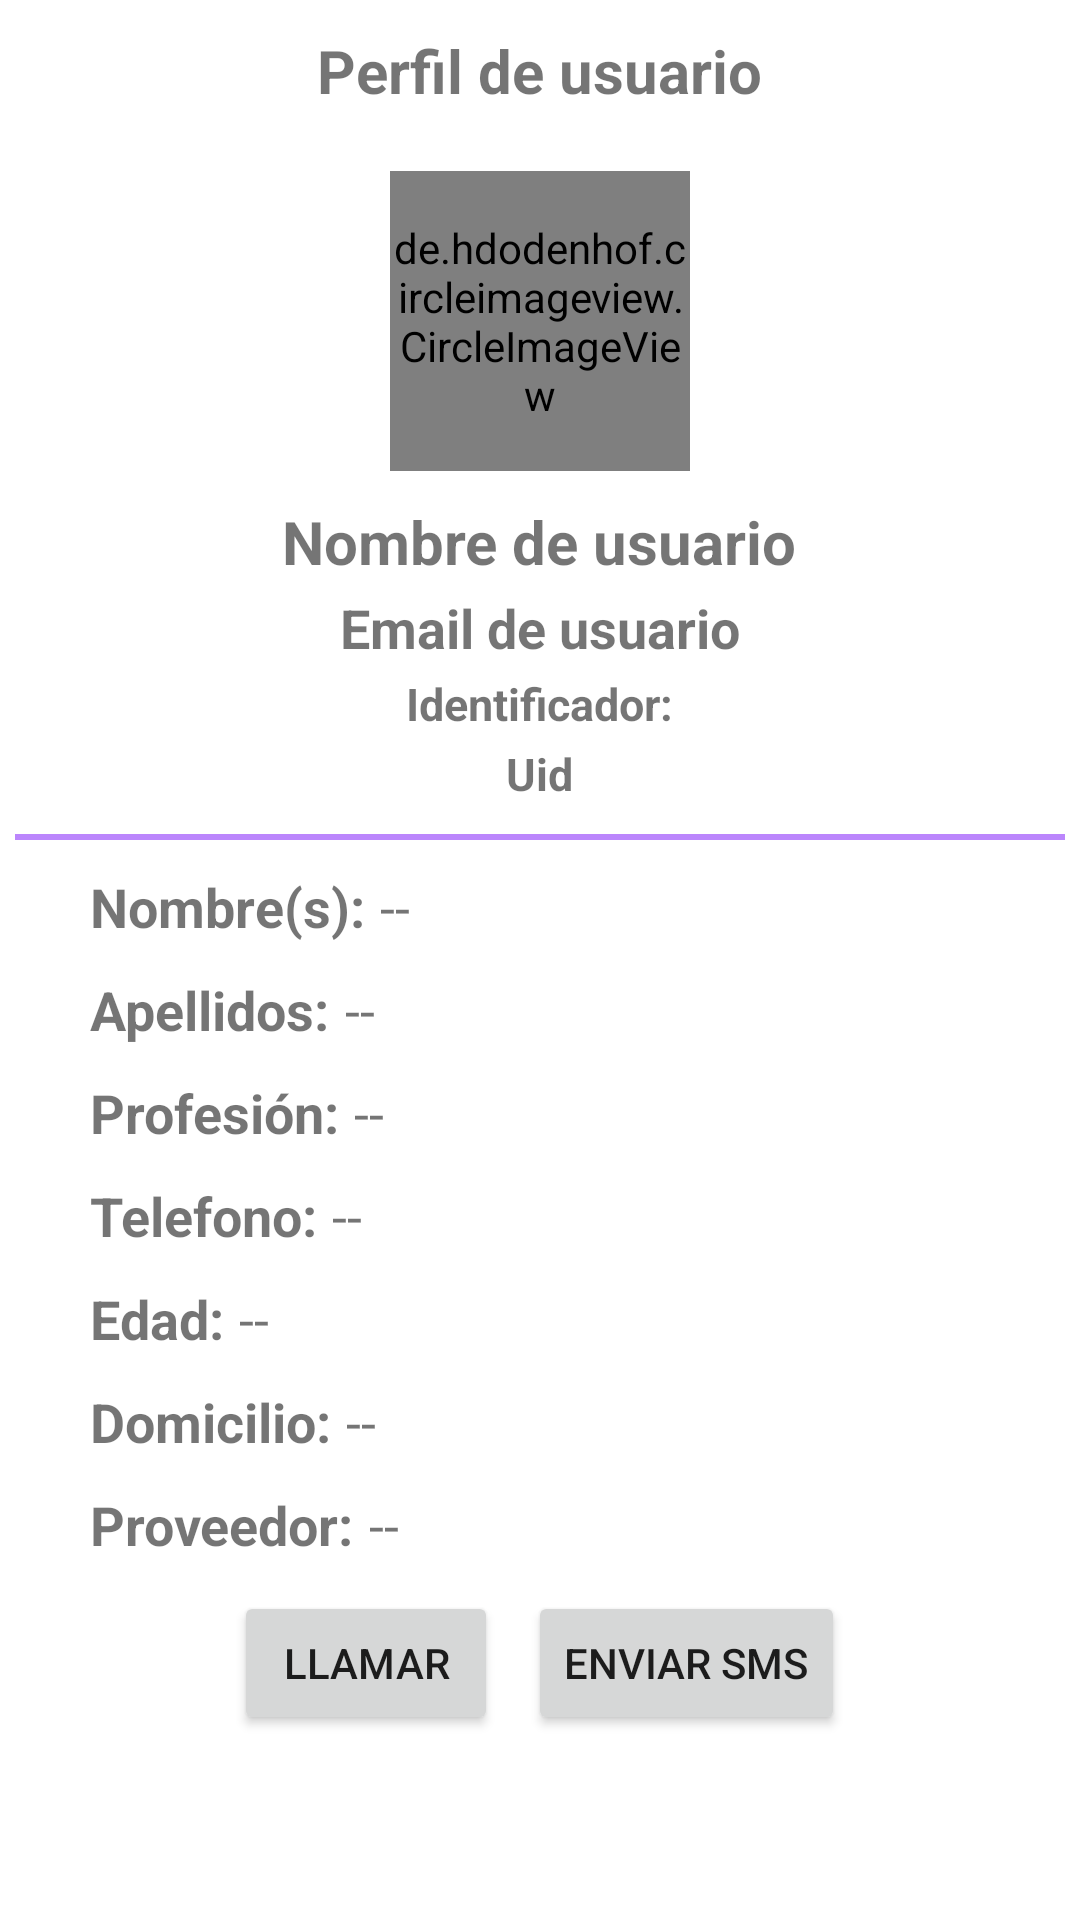

Layout XML and referenced resources for this Android screen:
<!-- AndroidManifest.xml: application theme Theme.ChatAppKotlin -->
<!-- res/layout/activity_perfil_visitado.xml -->
<?xml version="1.0" encoding="utf-8"?>
<RelativeLayout xmlns:android="http://schemas.android.com/apk/res/android"
    xmlns:app="http://schemas.android.com/apk/res-auto"
    xmlns:tools="http://schemas.android.com/tools"
    android:layout_width="match_parent"
    android:layout_height="wrap_content"
    tools:context=".Perfil.PerfilVisitado">

    <androidx.appcompat.widget.LinearLayoutCompat
        android:layout_width="match_parent"
        android:layout_height="wrap_content"
        android:gravity="center"
        android:orientation="vertical">

        <TextView
            android:id="@+id/pv_perfil_txt"
            android:layout_width="wrap_content"
            android:layout_height="wrap_content"
            android:text="@string/pv_perfil_txt"
            android:textSize="20sp"
            android:textStyle="bold"
            android:layout_marginTop="10dp"/>

        
        <de.hdodenhof.circleimageview.CircleImageView
            android:id="@+id/pv_ImagenUser"
            android:layout_width="100dp"
            android:layout_height="100dp"
            android:layout_marginTop="20dp"
            android:src="@drawable/imagen_usuario_visitado"/>

        
        <TextView
            android:id="@+id/pv_nombreU"
            android:layout_width="wrap_content"
            android:layout_height="wrap_content"
            android:text="@string/pv_nombreU"
            android:layout_marginTop="10dp"
            android:textStyle="bold"
            android:textSize="20sp"/>

        <TextView
            android:id="@+id/pv_emailU"
            android:layout_width="wrap_content"
            android:layout_height="wrap_content"
            android:text="@string/pv_emailU"
            android:layout_marginTop="3dp"
            android:textStyle="bold"
            android:textSize="18sp"/>

        <TextView
            android:id="@+id/pv_uid_txt"
            android:layout_width="wrap_content"
            android:layout_height="wrap_content"
            android:text="@string/pv_uid_txt"
            android:layout_marginTop="3dp"
            android:textStyle="bold"
            android:textSize="15sp"/>

        <TextView
            android:id="@+id/pv_uid"
            android:layout_width="wrap_content"
            android:layout_height="wrap_content"
            android:text="@string/pv_uid"
            android:layout_marginTop="3dp"
            android:textStyle="bold"
            android:textSize="15sp"/>
        
        <View
            android:layout_width="350dp"
            android:layout_height="2dp"
            android:background="@color/purple"
            android:layout_marginTop="10dp"/>

        
        <androidx.appcompat.widget.LinearLayoutCompat
            android:layout_width="match_parent"
            android:layout_height="wrap_content"
            android:orientation="horizontal"
            android:layout_marginTop="10dp">

            <TextView
                android:layout_width="wrap_content"
                android:layout_height="wrap_content"
                android:layout_marginStart="30dp"
                android:textStyle="bold"
                android:textSize="18sp"
                android:text="@string/pv_nombres_txt"/>

            <TextView
                android:id="@+id/pv_nombres"
                android:layout_width="wrap_content"
                android:layout_height="wrap_content"
                android:layout_marginStart="5dp"
                android:textSize="18sp"
                android:text="@string/doble_guion_medio"/>

        </androidx.appcompat.widget.LinearLayoutCompat>

        
        <androidx.appcompat.widget.LinearLayoutCompat
            android:layout_width="match_parent"
            android:layout_height="wrap_content"
            android:orientation="horizontal"
            android:layout_marginTop="10dp">

            <TextView
                android:layout_width="wrap_content"
                android:layout_height="wrap_content"
                android:layout_marginStart="30dp"
                android:textStyle="bold"
                android:textSize="18sp"
                android:text="@string/pv_apellidos_txt"/>

            <TextView
                android:id="@+id/pv_apellidos"
                android:layout_width="wrap_content"
                android:layout_height="wrap_content"
                android:layout_marginStart="5dp"
                android:textSize="18sp"
                android:text="@string/doble_guion_medio"/>

        </androidx.appcompat.widget.LinearLayoutCompat>

        
        <androidx.appcompat.widget.LinearLayoutCompat
            android:layout_width="match_parent"
            android:layout_height="wrap_content"
            android:orientation="horizontal"
            android:layout_marginTop="10dp">

            <TextView
                android:layout_width="wrap_content"
                android:layout_height="wrap_content"
                android:layout_marginStart="30dp"
                android:textStyle="bold"
                android:textSize="18sp"
                android:text="@string/pv_profesion_txt"/>

            <TextView
                android:id="@+id/pv_profesion"
                android:layout_width="wrap_content"
                android:layout_height="wrap_content"
                android:layout_marginStart="5dp"
                android:textSize="18sp"
                android:text="@string/doble_guion_medio"/>

        </androidx.appcompat.widget.LinearLayoutCompat>

        
        <androidx.appcompat.widget.LinearLayoutCompat
            android:layout_width="match_parent"
            android:layout_height="wrap_content"
            android:orientation="horizontal"
            android:layout_marginTop="10dp">

            <TextView
                android:layout_width="wrap_content"
                android:layout_height="wrap_content"
                android:layout_marginStart="30dp"
                android:textStyle="bold"
                android:textSize="18sp"
                android:text="@string/pv_telefono_txt"/>

            <TextView
                android:id="@+id/pv_telefono"
                android:layout_width="wrap_content"
                android:layout_height="wrap_content"
                android:layout_marginStart="5dp"
                android:textSize="18sp"
                android:text="@string/doble_guion_medio"/>

        </androidx.appcompat.widget.LinearLayoutCompat>

        
        <androidx.appcompat.widget.LinearLayoutCompat
            android:layout_width="match_parent"
            android:layout_height="wrap_content"
            android:orientation="horizontal"
            android:layout_marginTop="10dp">

            <TextView
                android:layout_width="wrap_content"
                android:layout_height="wrap_content"
                android:layout_marginStart="30dp"
                android:textStyle="bold"
                android:textSize="18sp"
                android:text="@string/pv_edad_txt"/>

            <TextView
                android:id="@+id/pv_edad"
                android:layout_width="wrap_content"
                android:layout_height="wrap_content"
                android:layout_marginStart="5dp"
                android:textSize="18sp"
                android:text="@string/doble_guion_medio"/>

        </androidx.appcompat.widget.LinearLayoutCompat>

        
        <androidx.appcompat.widget.LinearLayoutCompat
            android:layout_width="match_parent"
            android:layout_height="wrap_content"
            android:orientation="horizontal"
            android:layout_marginTop="10dp">

            <TextView
                android:layout_width="wrap_content"
                android:layout_height="wrap_content"
                android:layout_marginStart="30dp"
                android:textStyle="bold"
                android:textSize="18sp"
                android:text="@string/pv_domicilio_txt"/>

            <TextView
                android:id="@+id/pv_domicilio"
                android:layout_width="wrap_content"
                android:layout_height="wrap_content"
                android:layout_marginStart="5dp"
                android:textSize="18sp"
                android:text="@string/doble_guion_medio"/>

        </androidx.appcompat.widget.LinearLayoutCompat>

        
        <androidx.appcompat.widget.LinearLayoutCompat
            android:layout_width="match_parent"
            android:layout_height="wrap_content"
            android:orientation="horizontal"
            android:layout_marginTop="10dp">

            <TextView
                android:layout_width="wrap_content"
                android:layout_height="wrap_content"
                android:layout_marginStart="30dp"
                android:textStyle="bold"
                android:textSize="18sp"
                android:text="@string/pv_proveedor_txt"/>

            <TextView
                android:id="@+id/pv_proveedor"
                android:layout_width="wrap_content"
                android:layout_height="wrap_content"
                android:layout_marginStart="5dp"
                android:textSize="18sp"
                android:text="@string/doble_guion_medio"/>

        </androidx.appcompat.widget.LinearLayoutCompat>

        
        <androidx.appcompat.widget.LinearLayoutCompat
            android:layout_width="match_parent"
            android:layout_height="wrap_content"
            android:layout_marginTop="10dp"
            android:gravity="center">

            <Button
                android:id="@+id/btn_llamar"
                android:layout_width="wrap_content"
                android:layout_height="wrap_content"
                android:text="@string/btn_llamar"
                app:icon="@drawable/ic_call"/>

            <Button
                android:id="@+id/btn_send_sms"
                android:layout_width="wrap_content"
                android:layout_height="wrap_content"
                android:text="@string/btn_send_sms"
                app:icon="@drawable/ic_sms"
                android:layout_marginStart="10dp"/>

        </androidx.appcompat.widget.LinearLayoutCompat>

    </androidx.appcompat.widget.LinearLayoutCompat>


</RelativeLayout>
<!-- resources referenced by this layout -->
<resources>
  <color name="purple">#FFBB86FC</color>
  <string name="btn_llamar">LLAMAR</string>
  <string name="btn_send_sms">Enviar SMS</string>
  <string name="doble_guion_medio"> -- </string>
  <string name="pv_apellidos_txt">Apellidos: </string>
  <string name="pv_domicilio_txt">Domicilio: </string>
  <string name="pv_edad_txt">Edad: </string>
  <string name="pv_emailU">Email de usuario</string>
  <string name="pv_nombreU">Nombre de usuario</string>
  <string name="pv_nombres_txt">Nombre(s): </string>
  <string name="pv_perfil_txt">Perfil de usuario</string>
  <string name="pv_profesion_txt">Profesión: </string>
  <string name="pv_proveedor_txt">Proveedor: </string>
  <string name="pv_telefono_txt">Telefono: </string>
  <string name="pv_uid">Uid</string>
  <string name="pv_uid_txt">Identificador: </string>
  <style name="Theme.ChatAppKotlin" parent="Theme.MaterialComponents.DayNight.NoActionBar">
          
          
      </style>
</resources>
